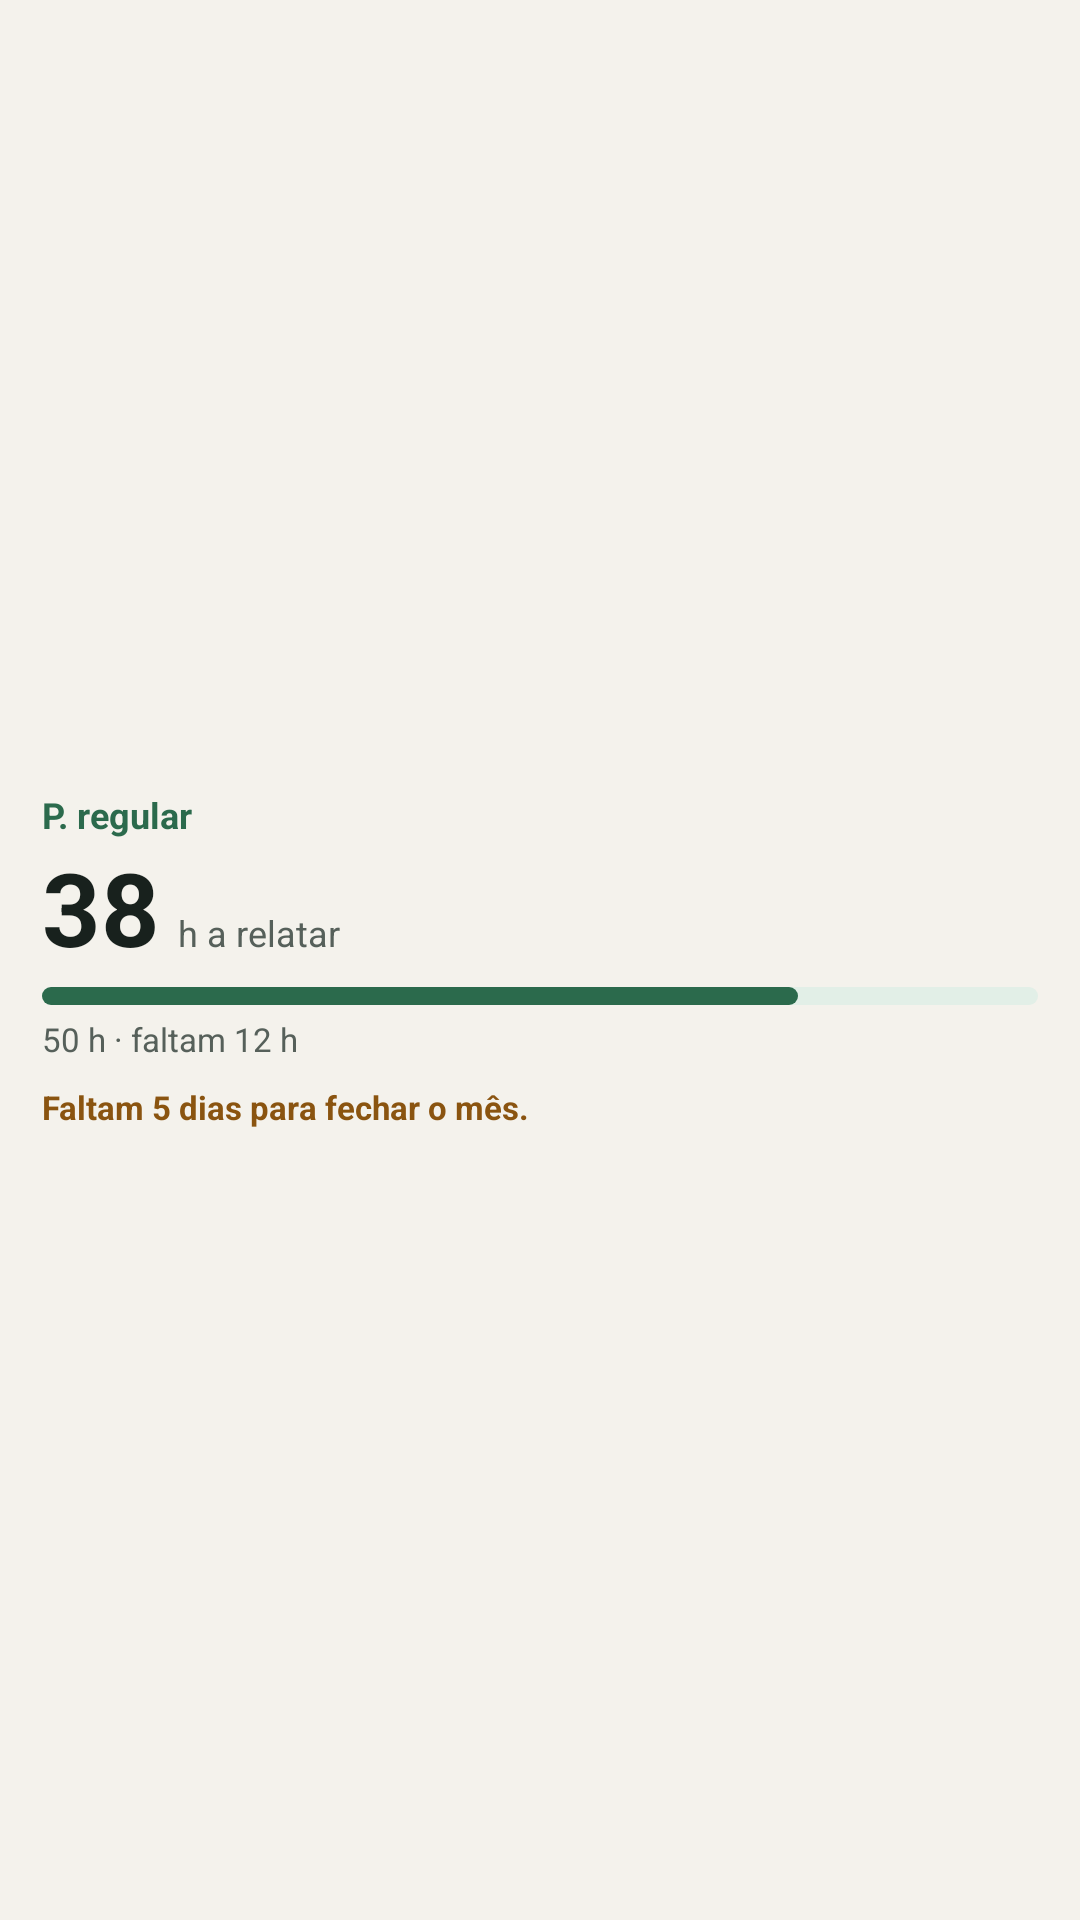

Layout XML and referenced resources for this Android screen:
<!-- AndroidManifest.xml: application theme Theme.RelatorioCampo -->
<!-- res/layout/preview_resumo.xml -->
<?xml version="1.0" encoding="utf-8"?>
<LinearLayout xmlns:android="http://schemas.android.com/apk/res/android"
    android:layout_width="match_parent" android:layout_height="match_parent"
    android:background="@drawable/w_card" android:gravity="center_vertical" android:orientation="vertical" android:padding="14dp">
        <TextView android:layout_width="wrap_content" android:layout_height="wrap_content" android:text="@string/pv_cat" android:textSize="12sp" android:textColor="@color/w_accent" android:textStyle="bold" android:maxLines="1" />
        <LinearLayout android:layout_width="wrap_content" android:layout_height="wrap_content" android:gravity="bottom" android:orientation="horizontal"><TextView android:layout_width="wrap_content" android:layout_height="wrap_content" android:text="38" android:textSize="34sp" android:textColor="@color/w_ink" android:textStyle="bold" android:maxLines="1" /><TextView android:layout_width="wrap_content" android:layout_height="wrap_content" android:text="@string/pv_toreport" android:textSize="12sp" android:textColor="@color/w_muted" android:maxLines="1" android:layout_marginStart="6dp" android:paddingBottom="6dp"/></LinearLayout>
        <LinearLayout android:layout_width="match_parent" android:layout_height="6dp" android:layout_marginTop="4dp" android:background="@drawable/w_bar_bg" android:orientation="horizontal">
            <View android:layout_width="0dp" android:layout_height="match_parent" android:layout_weight="76" android:background="@drawable/w_bar" />
            <View android:layout_width="0dp" android:layout_height="match_parent" android:layout_weight="24" />
        </LinearLayout>
        <TextView android:layout_width="wrap_content" android:layout_height="wrap_content" android:text="@string/pv_goal" android:textSize="11sp" android:textColor="@color/w_muted" android:maxLines="1" android:layout_marginTop="4dp"/>
        <TextView android:layout_width="wrap_content" android:layout_height="wrap_content" android:text="@string/pv_left" android:textSize="11sp" android:textColor="@color/w_amber" android:textStyle="bold" android:maxLines="1" android:layout_marginTop="8dp"/>
</LinearLayout>
<!-- resources referenced by this layout -->
<resources>
  <color name="w_accent">#2B6A4C</color>
  <color name="w_amber">#8A5410</color>
  <color name="w_ink">#18211D</color>
  <color name="w_muted">#56605A</color>
  <!-- drawable w_bar (drawable) -->
  <?xml version="1.0" encoding="utf-8"?>
  <shape xmlns:android="http://schemas.android.com/apk/res/android" android:shape="rectangle">
      <solid android:color="@color/w_accent" />
      <corners android:radius="3dp" />
  </shape>
  <!-- drawable w_bar_bg (drawable) -->
  <?xml version="1.0" encoding="utf-8"?>
  <shape xmlns:android="http://schemas.android.com/apk/res/android" android:shape="rectangle">
      <solid android:color="@color/w_accent_soft" />
      <corners android:radius="3dp" />
  </shape>
  <string name="pv_cat">P. regular</string>
  <string name="pv_goal">50 h · faltam 12 h</string>
  <string name="pv_left">Faltam 5 dias para fechar o mês.</string>
  <string name="pv_toreport">h a relatar</string>
  <style name="Theme.RelatorioCampo" parent="android:Theme.Material.Light.NoActionBar">
          <item name="android:windowBackground">@color/window_bg</item>
      </style>
  <color name="w_accent_soft">#E2EFE7</color>
  <color name="window_bg">#F4F2EC</color>
</resources>
